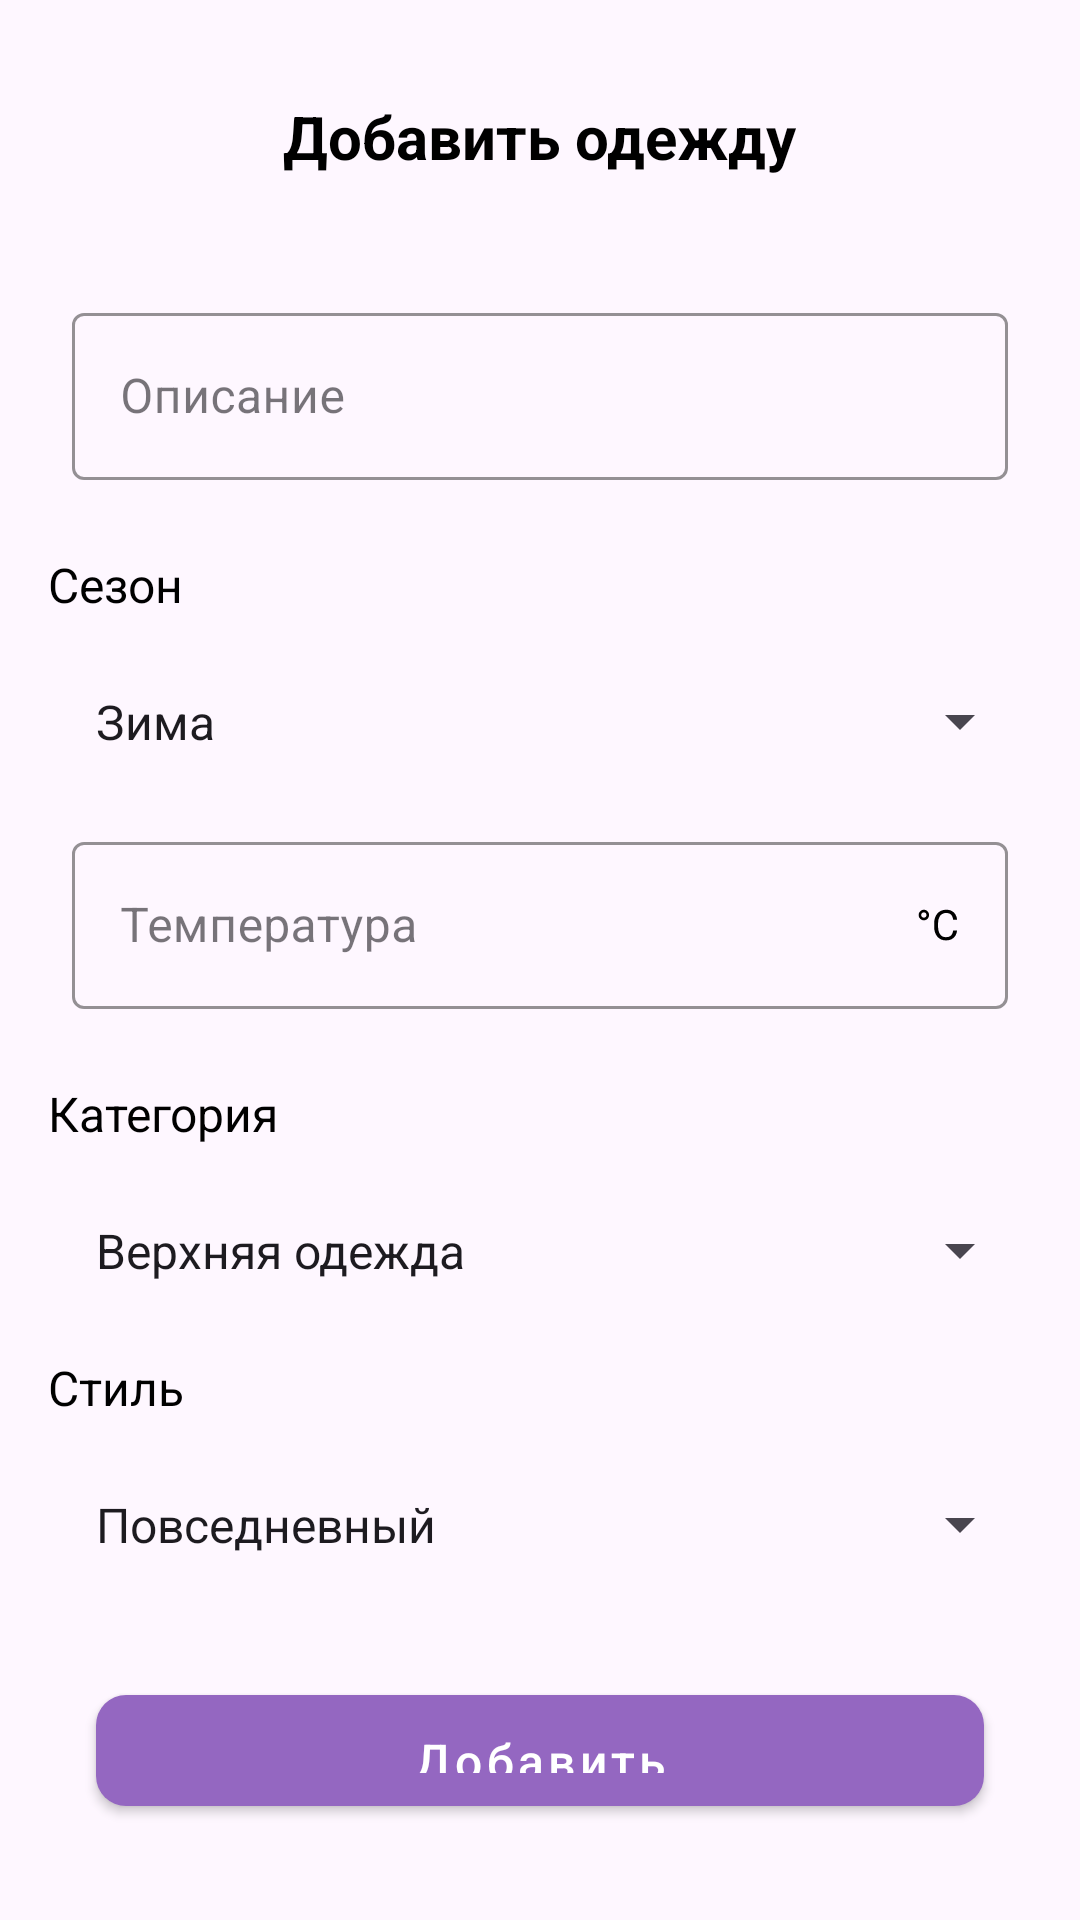

This screen was rendered from an Android layout file. Write that file and the resources it references.
<!-- AndroidManifest.xml: application theme Theme.WeatherReportOnion -->
<!-- res/layout/fragment_add_thing.xml -->
<?xml version="1.0" encoding="utf-8"?>
<LinearLayout xmlns:android="http://schemas.android.com/apk/res/android"
    android:layout_width="match_parent"
    android:layout_height="match_parent"
    android:orientation="vertical"
    android:layout_margin="@dimen/margin_medium">

    <TextView
        style="@style/TextAppearance.AppCompat.TitleMini"
        android:layout_width="wrap_content"
        android:layout_height="wrap_content"
        android:layout_gravity="center_horizontal|top"
        android:layout_marginVertical="@dimen/margin_large"
        android:text="@string/add_thing" />

    <com.google.android.material.textfield.TextInputLayout
        android:id="@+id/descriptionTextField"
        android:layout_width="match_parent"
        android:layout_height="wrap_content"
        android:hint="@string/description"
        style="@style/Widget.MaterialComponents.TextInputLayout.OutlinedBox.MyBaseField">
    <com.google.android.material.textfield.TextInputEditText
        android:layout_width="match_parent"
        android:layout_height="wrap_content" />
    </com.google.android.material.textfield.TextInputLayout>

    <TextView
        android:layout_margin="@dimen/margin_medium"
        android:layout_width="match_parent"
        android:layout_height="wrap_content"
        style="@style/Base.Widget.MaterialComponents.TextView.BaseText"
        android:textColor="@color/black"
        android:text="@string/season"/>

    <Spinner
        android:id="@+id/seasonSpinner"
        style="@style/Base.Widget.AppCompat.Spinner.MySpinner"
        android:layout_width="match_parent"
        android:layout_height="wrap_content"
        android:spinnerMode="dialog"
        android:entries="@array/seasons"/>

    <com.google.android.material.textfield.TextInputLayout
        android:id="@+id/temperatureTextField"
        android:layout_width="match_parent"
        android:layout_height="wrap_content"
        android:hint="@string/temperature"
        android:layout_marginTop="@dimen/margin_small"
        style="@style/Widget.MaterialComponents.TextInputLayout.OutlinedBox.MyBaseField">
        <com.google.android.material.textfield.TextInputEditText
            android:layout_width="match_parent"
            android:layout_height="wrap_content"
            android:drawableEnd="@drawable/ic_celsius_degrees"/>
    </com.google.android.material.textfield.TextInputLayout>

    <TextView
        android:layout_margin="@dimen/margin_medium"
        android:layout_width="match_parent"
        android:layout_height="wrap_content"
        style="@style/Base.Widget.MaterialComponents.TextView.BaseText"
        android:textColor="@color/black"
        android:text="@string/category"/>

    <Spinner
        android:id="@+id/categorySpinner"
        style="@style/Base.Widget.AppCompat.Spinner.MySpinner"
        android:layout_width="match_parent"
        android:layout_height="wrap_content"
        android:spinnerMode="dialog"
        android:entries="@array/categories"/>

    <TextView
        android:layout_margin="@dimen/margin_medium"
        android:layout_width="match_parent"
        android:layout_height="wrap_content"
        style="@style/Base.Widget.MaterialComponents.TextView.BaseText"
        android:textColor="@color/black"
        android:text="@string/style"/>

    <Spinner
        android:id="@+id/styleSpinner"
        style="@style/Base.Widget.AppCompat.Spinner.MySpinner"
        android:layout_width="match_parent"
        android:layout_height="wrap_content"
        android:spinnerMode="dialog"
        android:entries="@array/styles"/>

    <com.google.android.material.button.MaterialButton
        android:id="@+id/addButton"
        android:layout_width="match_parent"
        android:layout_height="wrap_content"
        android:layout_margin="@dimen/margin_large"
        android:text="@string/add"
        style="@style/Widget.MaterialComponents.Button.MyButton"/>

</LinearLayout>
<!-- resources referenced by this layout -->
<resources>
  <string-array name="categories">
          <item>Верхняя одежда</item>
          <item>Верх (кофты)</item>
          <item>Низ (брюки)</item>
          <item>Комбо (костюмы и платья)</item>
          <item>Обувь</item>
          <item>Аксессуары</item>
      </string-array>
  <string-array name="seasons">
          <item>Зима</item>
          <item>Демисезон</item>
          <item>Лето</item>
          <item>Любое</item>
      </string-array>
  <string-array name="styles">
          <item>Повседневный</item>
          <item>Спортивный</item>
          <item>Праздничный</item>
          <item>Любое</item>
      </string-array>
  <color name="black">#FF000000</color>
  <dimen name="margin_large">32dp</dimen>
  <dimen name="margin_medium">16dp</dimen>
  <dimen name="margin_small">8dp</dimen>
  <!-- drawable ic_celsius_degrees: vector/xml drawable (drawable, 2068 chars, omitted) -->
  <string name="add">Добавить</string>
  <string name="add_thing">Добавить одежду</string>
  <string name="category">Категория</string>
  <string name="description">Описание</string>
  <string name="season">Сезон</string>
  <string name="style">Стиль</string>
  <string name="temperature">Температура</string>
  <style name="Base.Widget.AppCompat.Spinner.MySpinner">
          <item name="android:textSize">@dimen/text_size</item>
          <item name="boxStrokeColor">@color/main_purple</item>
          <item name="android:textColor">@color/text_color</item>
          <item name="android:textStyle">bold</item>
          <item name="android:padding">@dimen/margin_small</item>
          <item name="android:layout_marginStart">@dimen/margin_medium</item>
          <item name="android:layout_marginEnd">@dimen/margin_medium</item>
      </style>
  <style name="Base.Widget.MaterialComponents.TextView.BaseText">
          <item name="android:textSize">@dimen/text_size</item>
          <item name="android:textColor">@color/text_color</item>
      </style>
  <style name="TextAppearance.AppCompat.TitleMini">
          <item name="android:textSize">@dimen/title_mini_text_size</item>
          <item name="android:textColor">@color/black</item>
          <item name="android:textStyle">bold</item>
      </style>
  <style name="Widget.MaterialComponents.Button.MyButton">
          <item name="android:textSize">@dimen/text_size</item>
          <item name="backgroundTint">@color/main_purple</item>
          <item name="android:textColor">@color/white</item>
          <item name="android:layout_marginStart">@dimen/margin_medium</item>
          <item name="android:layout_marginEnd">@dimen/margin_medium</item>
          <item name="cornerRadius">@dimen/corner_radius</item>
          <item name="android:padding">11dp</item>
          <item name="android:textAllCaps">false</item>
      </style>
  <style name="Widget.MaterialComponents.TextInputLayout.OutlinedBox.MyBaseField">
          <item name="android:textSize">@dimen/text_size</item>
          <item name="boxStrokeColor">@color/main_purple</item>
          <item name="android:textColor">@color/text_color</item>
          <item name="android:textStyle">bold</item>
          <item name="android:padding">@dimen/margin_small</item>
          <item name="android:layout_marginStart">@dimen/margin_medium</item>
          <item name="android:layout_marginEnd">@dimen/margin_medium</item>
      </style>
  <style name="Theme.WeatherReportOnion" parent="Base.Theme.WeatherReportOnion" />
  <dimen name="text_size">16sp</dimen>
  <color name="main_purple">#9467C1</color>
  <color name="text_color">#605E5E</color>
  <dimen name="title_mini_text_size">20sp</dimen>
  <color name="white">#FFFFFFFF</color>
  <dimen name="corner_radius">10dp</dimen>
  <style name="Base.Theme.WeatherReportOnion" parent="Theme.Material3.DayNight.NoActionBar">
          
          
      </style>
</resources>
